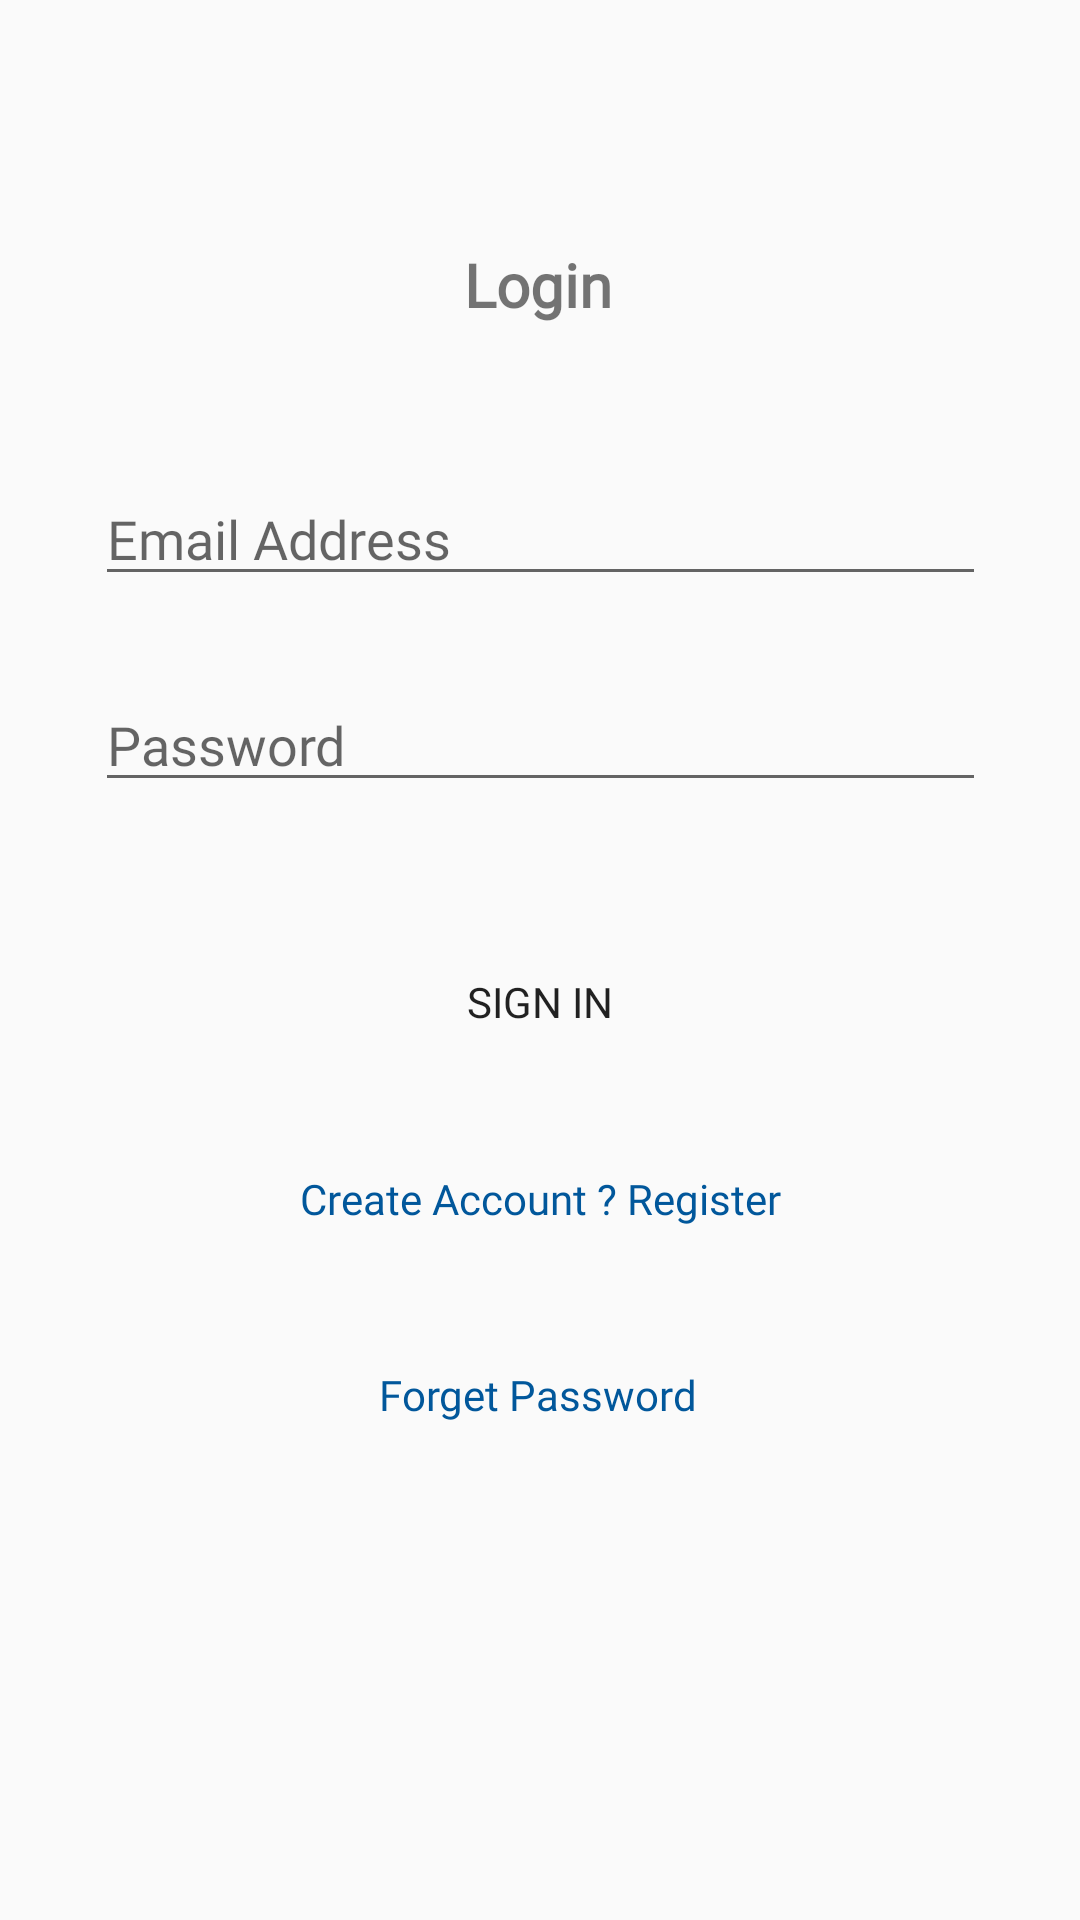

Layout XML and referenced resources for this Android screen:
<!-- AndroidManifest.xml: application theme AppTheme -->
<!-- res/layout/activity_user_login.xml -->
<?xml version="1.0" encoding="utf-8"?>
<androidx.constraintlayout.widget.ConstraintLayout xmlns:android="http://schemas.android.com/apk/res/android"
    xmlns:app="http://schemas.android.com/apk/res-auto"
    xmlns:tools="http://schemas.android.com/tools"
    android:layout_width="match_parent"
    android:layout_height="match_parent"
    tools:context=".user_handeling.UserLogin"
   >

    <TextView
        android:id="@+id/id_loginCreateAccount"
        android:layout_width="wrap_content"
        android:layout_height="wrap_content"
        android:layout_marginTop="32dp"
        android:fontFamily="@font/poppins"
        android:text="Create Account ? Register"
        android:textColor="#01579B"
        app:layout_constraintEnd_toEndOf="parent"
        app:layout_constraintStart_toStartOf="parent"
        app:layout_constraintTop_toBottomOf="@+id/id_btnLogin" />

    <TextView
        android:id="@+id/id_loginForgetPW"
        android:layout_width="wrap_content"
        android:layout_height="wrap_content"
        android:fontFamily="@font/poppins"
        android:text="Forget Password"
        android:textColor="#01579B"
        app:layout_constraintBottom_toTopOf="@+id/id_loginProgressBar"
        app:layout_constraintEnd_toEndOf="parent"
        app:layout_constraintHorizontal_bias="0.498"
        app:layout_constraintStart_toStartOf="parent"
        app:layout_constraintTop_toBottomOf="@+id/id_loginCreateAccount"
        app:layout_constraintVertical_bias="0.52" />

    <Button
        android:id="@+id/id_btnLogin"
        android:layout_width="match_parent"
        android:layout_height="wrap_content"
        android:fontFamily="@font/poppins"
        android:text="Sign In"
        android:background="@drawable/btn_round"
        android:backgroundTint="#e94560"
        app:layout_constraintBottom_toBottomOf="parent"
        app:layout_constraintEnd_toEndOf="parent"
        app:layout_constraintHorizontal_bias="0.0"
        app:layout_constraintStart_toStartOf="parent"
        app:layout_constraintTop_toBottomOf="@+id/id_loginPawwsord"
        app:layout_constraintVertical_bias="0.131" />

    <EditText
        android:id="@+id/id_loginEmail"
        android:layout_width="297dp"
        android:layout_height="wrap_content"
        android:ems="10"
        android:fontFamily="@font/poppins"
        android:hint="Email Address"
        android:inputType="textPersonName"
        app:layout_constraintBottom_toBottomOf="parent"
        app:layout_constraintEnd_toEndOf="parent"
        app:layout_constraintHorizontal_bias="0.504"
        app:layout_constraintStart_toStartOf="parent"
        app:layout_constraintTop_toTopOf="parent"
        app:layout_constraintVertical_bias="0.263" />

    <EditText
        android:id="@+id/id_loginPawwsord"
        android:layout_width="297dp"
        android:layout_height="wrap_content"
        android:ems="10"
        android:fontFamily="@font/poppins"
        android:hint="Password"
        android:inputType="textPersonName|textPassword"
        app:layout_constraintBottom_toBottomOf="parent"
        app:layout_constraintEnd_toEndOf="parent"
        app:layout_constraintStart_toStartOf="parent"
        app:layout_constraintTop_toBottomOf="@+id/id_loginEmail"
        app:layout_constraintVertical_bias="0.068" />

    <TextView
        android:id="@+id/textView3"
        android:layout_width="wrap_content"
        android:layout_height="wrap_content"
        android:layout_marginTop="32dp"
        android:fontFamily="@font/poppins"
        android:text="Login"
        android:textSize="20sp"
        android:textStyle="bold"
        app:layout_constraintBottom_toTopOf="@+id/id_loginEmail"
        app:layout_constraintEnd_toEndOf="parent"
        app:layout_constraintHorizontal_bias="0.498"
        app:layout_constraintStart_toStartOf="parent"
        app:layout_constraintTop_toTopOf="parent" />

    <ProgressBar
        android:id="@+id/id_loginProgressBar"
        style="?android:attr/progressBarStyle"
        android:layout_width="wrap_content"
        android:layout_height="wrap_content"
        android:visibility="invisible"
        app:layout_constraintBottom_toBottomOf="parent"
        app:layout_constraintEnd_toEndOf="parent"
        app:layout_constraintHorizontal_bias="0.504"
        app:layout_constraintStart_toStartOf="parent"
        app:layout_constraintTop_toBottomOf="@+id/id_btnLogin"
        app:layout_constraintVertical_bias="0.681" />
</androidx.constraintlayout.widget.ConstraintLayout>
<!-- resources referenced by this layout -->
<resources>
  <style name="AppTheme" parent="Theme.AppCompat.Light.DarkActionBar">
          
          <item name="colorPrimary">@color/colorPrimary</item>
          <item name="colorPrimaryDark">@color/colorPrimaryDark</item>
          <item name="colorAccent">@color/colorAccent</item>
      </style>
  <color name="colorPrimary">#6200EE</color>
  <color name="colorPrimaryDark">#3700B3</color>
  <color name="colorAccent">#03DAC5</color>
</resources>
